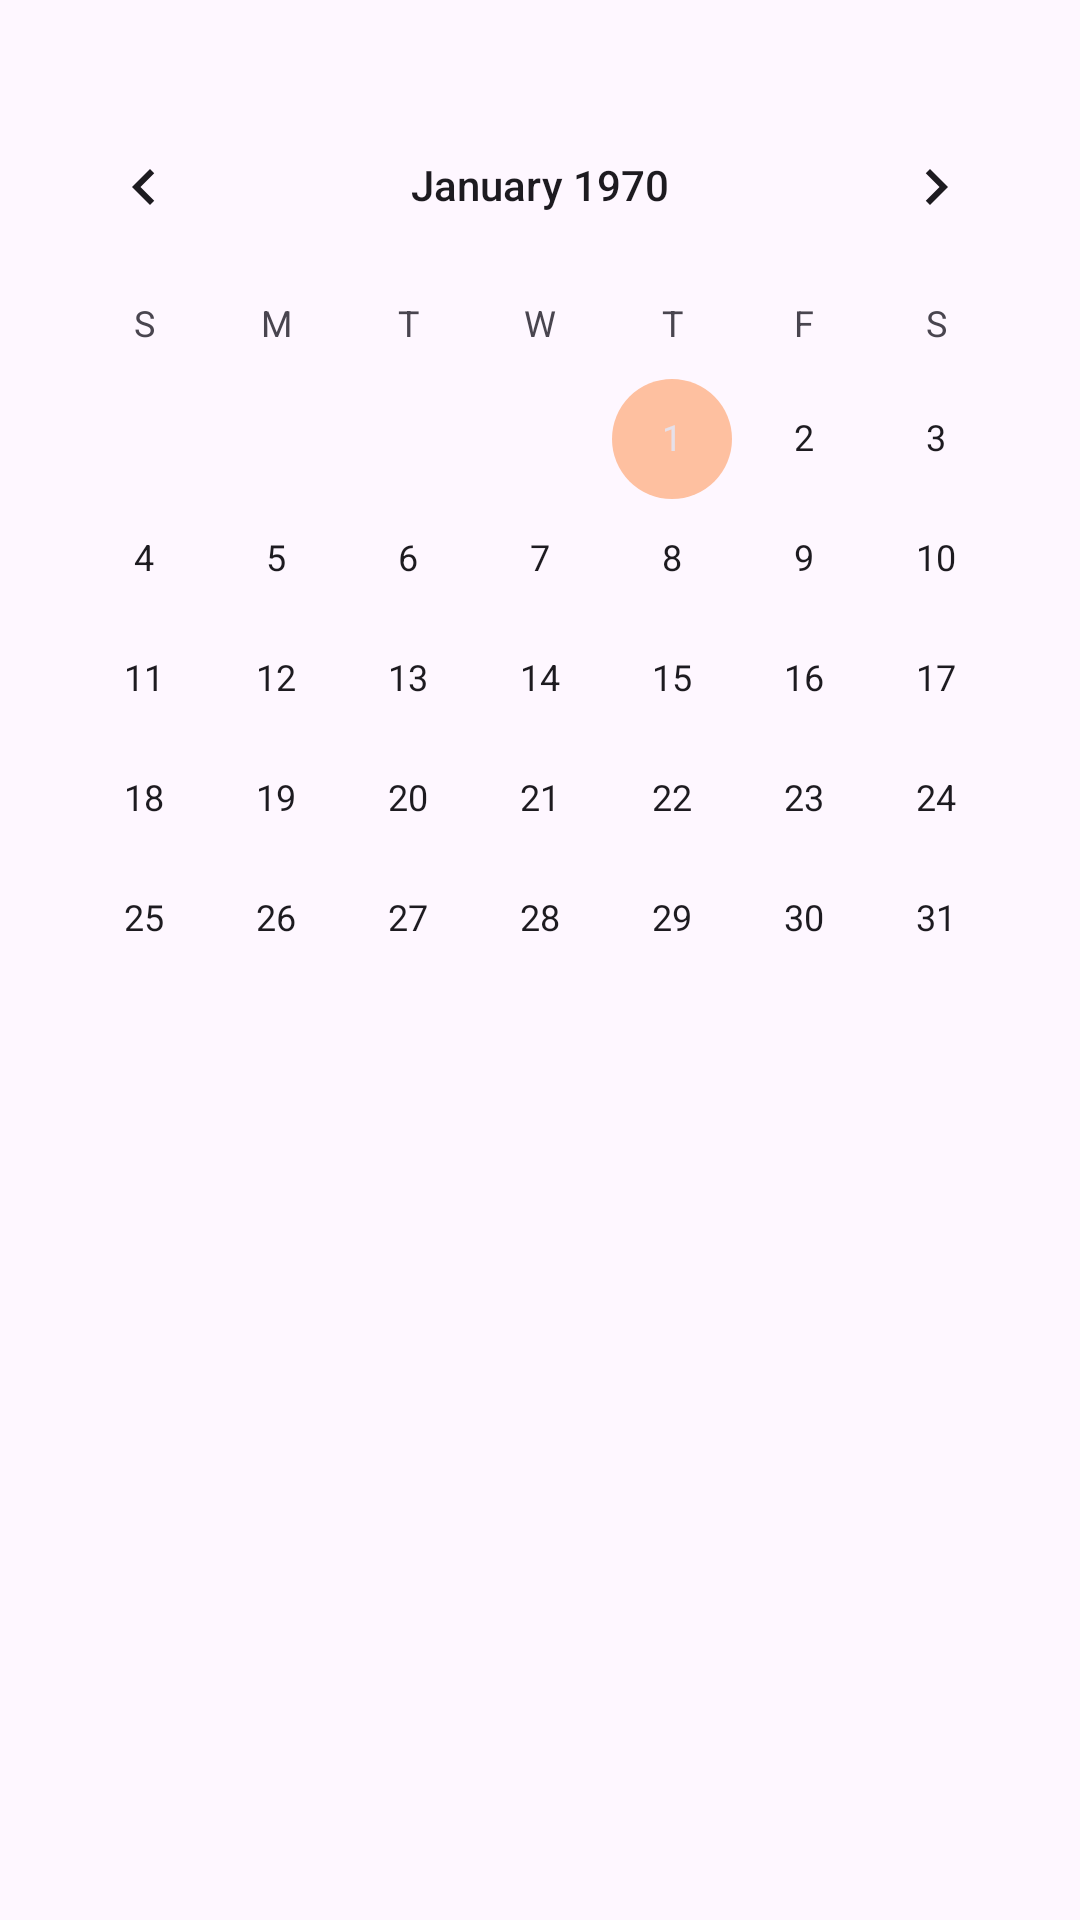

Write the Android layout XML for this screen, with the resource values it uses.
<!-- AndroidManifest.xml: application theme Theme.YallaMeal -->
<!-- res/layout/fragment_calender.xml -->
<?xml version="1.0" encoding="utf-8"?>
<androidx.constraintlayout.widget.ConstraintLayout xmlns:android="http://schemas.android.com/apk/res/android"
    xmlns:app="http://schemas.android.com/apk/res-auto"
    xmlns:tools="http://schemas.android.com/tools"
    android:layout_width="match_parent"
    android:layout_height="match_parent"
    tools:context=".HomeYallaMeal.ui.calender.CalenderFragment">















    <CalendarView
        android:id="@+id/calendarView"
        android:layout_width="wrap_content"
        android:layout_height="wrap_content"
        app:layout_constraintBottom_toBottomOf="parent"
        app:layout_constraintEnd_toEndOf="parent"
        app:layout_constraintHorizontal_bias="0.491"
        app:layout_constraintStart_toStartOf="parent"
        app:layout_constraintTop_toTopOf="parent"
        app:layout_constraintVertical_bias="0.094" />

    <androidx.recyclerview.widget.RecyclerView
        android:id="@+id/calendarrecyclerview"
        android:layout_width="348dp"
        android:layout_height="366dp"
        android:layout_marginTop="28dp"
        app:layout_constraintBottom_toBottomOf="parent"
        app:layout_constraintEnd_toEndOf="parent"
        app:layout_constraintStart_toStartOf="parent"
        app:layout_constraintTop_toBottomOf="@+id/calendarView" />
</androidx.constraintlayout.widget.ConstraintLayout>
<!-- resources referenced by this layout -->
<resources>
  <style name="Theme.YallaMeal" parent="Base.Theme.YallaMeal" />
  <style name="Base.Theme.YallaMeal" parent="Theme.Material3.DayNight.NoActionBar">
          
           <item name="colorPrimary">@color/color2</item>
          <item name="colorSecondary">@color/color1</item>
  
      </style>
  <color name="color2">#24997F</color>
  <color name="color1">#FEC0A0</color>
</resources>
